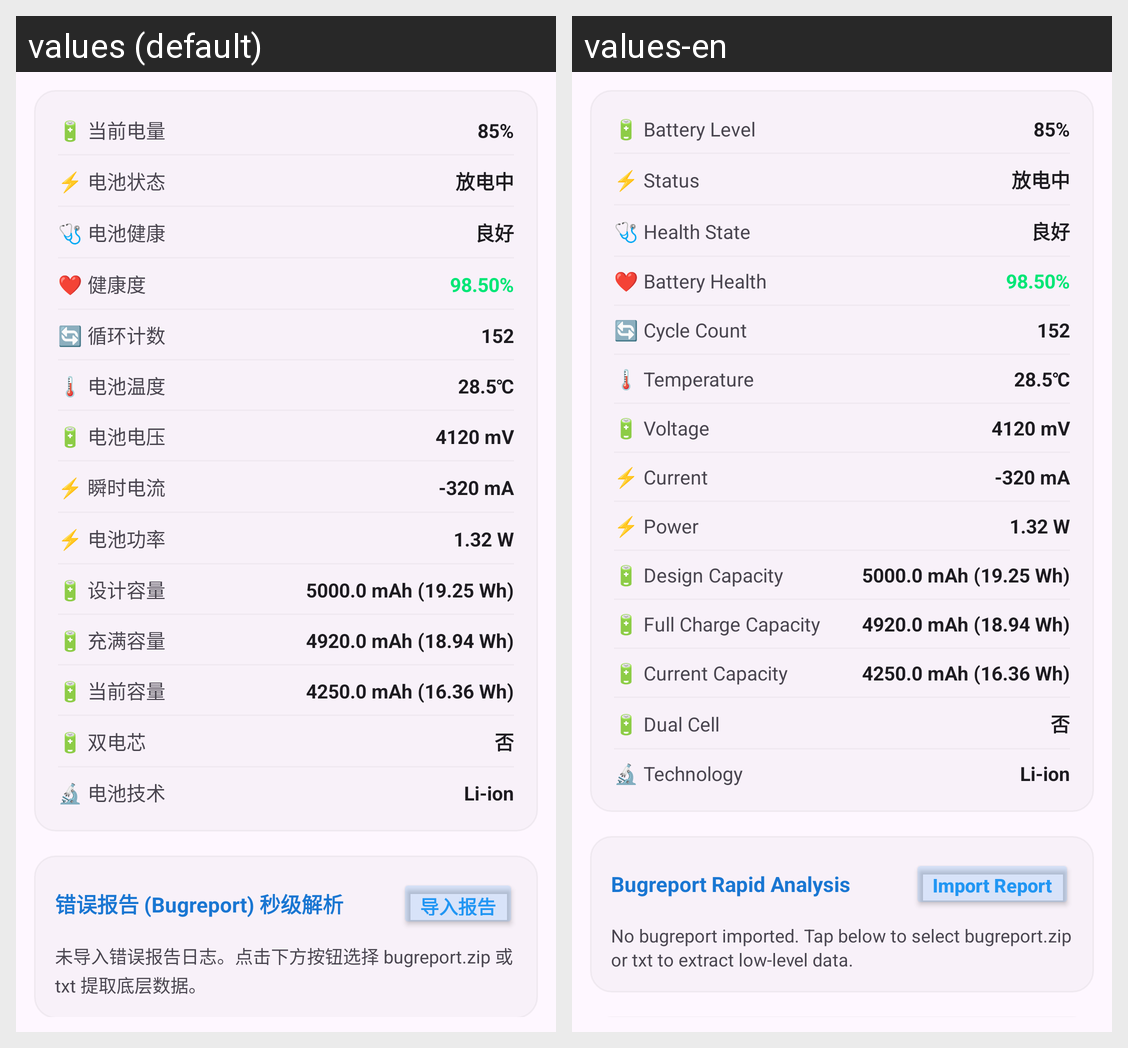

Here is an Android app screen in its default locale and in the app's own translations. Write out the translated-string differences for the strings that appear on this screen.
Android screen res/layout/fragment_bugreport.xml rendered under 2 locales, left to right: values (default), values-en. Device: Nexus 5 (rendered at 1080×1920; each locale shown at half size, 540×960, under a caption strip naming it); theme Theme.BatteryApp.
Strings drawn on this screen, with the default value and each locale's value (text and hints the layout hard-codes, and strings that could not be matched under every locale, appear in the picture but are not listed):

bugreport_card_title
  values: 错误报告 (Bugreport) 秒级解析
  values-en: Bugreport Rapid Analysis

bugreport_btn_import
  values: 导入报告
  values-en: Import Report

bugreport_status_default
  values: 未导入错误报告日志。点击下方按钮选择 bugreport.zip 或 txt 提取底层数据。
  values-en: No bugreport imported. Tap below to select bugreport.zip or txt to extract low-level data.

param_level
  values: 🔋 当前电量
  values-en: 🔋 Battery Level

param_status
  values: ⚡ 电池状态
  values-en: ⚡ Status

param_health_status
  values: 🩺 电池健康
  values-en: 🩺 Health State

param_health_percent
  values: ❤️ 健康度
  values-en: ❤️ Battery Health

param_cycle_count
  values: 🔄 循环计数
  values-en: 🔄 Cycle Count

param_temperature
  values: 🌡️ 电池温度
  values-en: 🌡️ Temperature

param_voltage
  values: 🔋 电池电压
  values-en: 🔋 Voltage

param_current
  values: ⚡ 瞬时电流
  values-en: ⚡ Current

param_power
  values: ⚡ 电池功率
  values-en: ⚡ Power

param_design_capacity
  values: 🔋 设计容量
  values-en: 🔋 Design Capacity

param_full_capacity
  values: 🔋 充满容量
  values-en: 🔋 Full Charge Capacity

param_current_capacity
  values: 🔋 当前容量
  values-en: 🔋 Current Capacity

param_dual_cell
  values: 🔋 双电芯
  values-en: 🔋 Dual Cell

param_technology
  values: 🔬 电池技术
  values-en: 🔬 Technology
